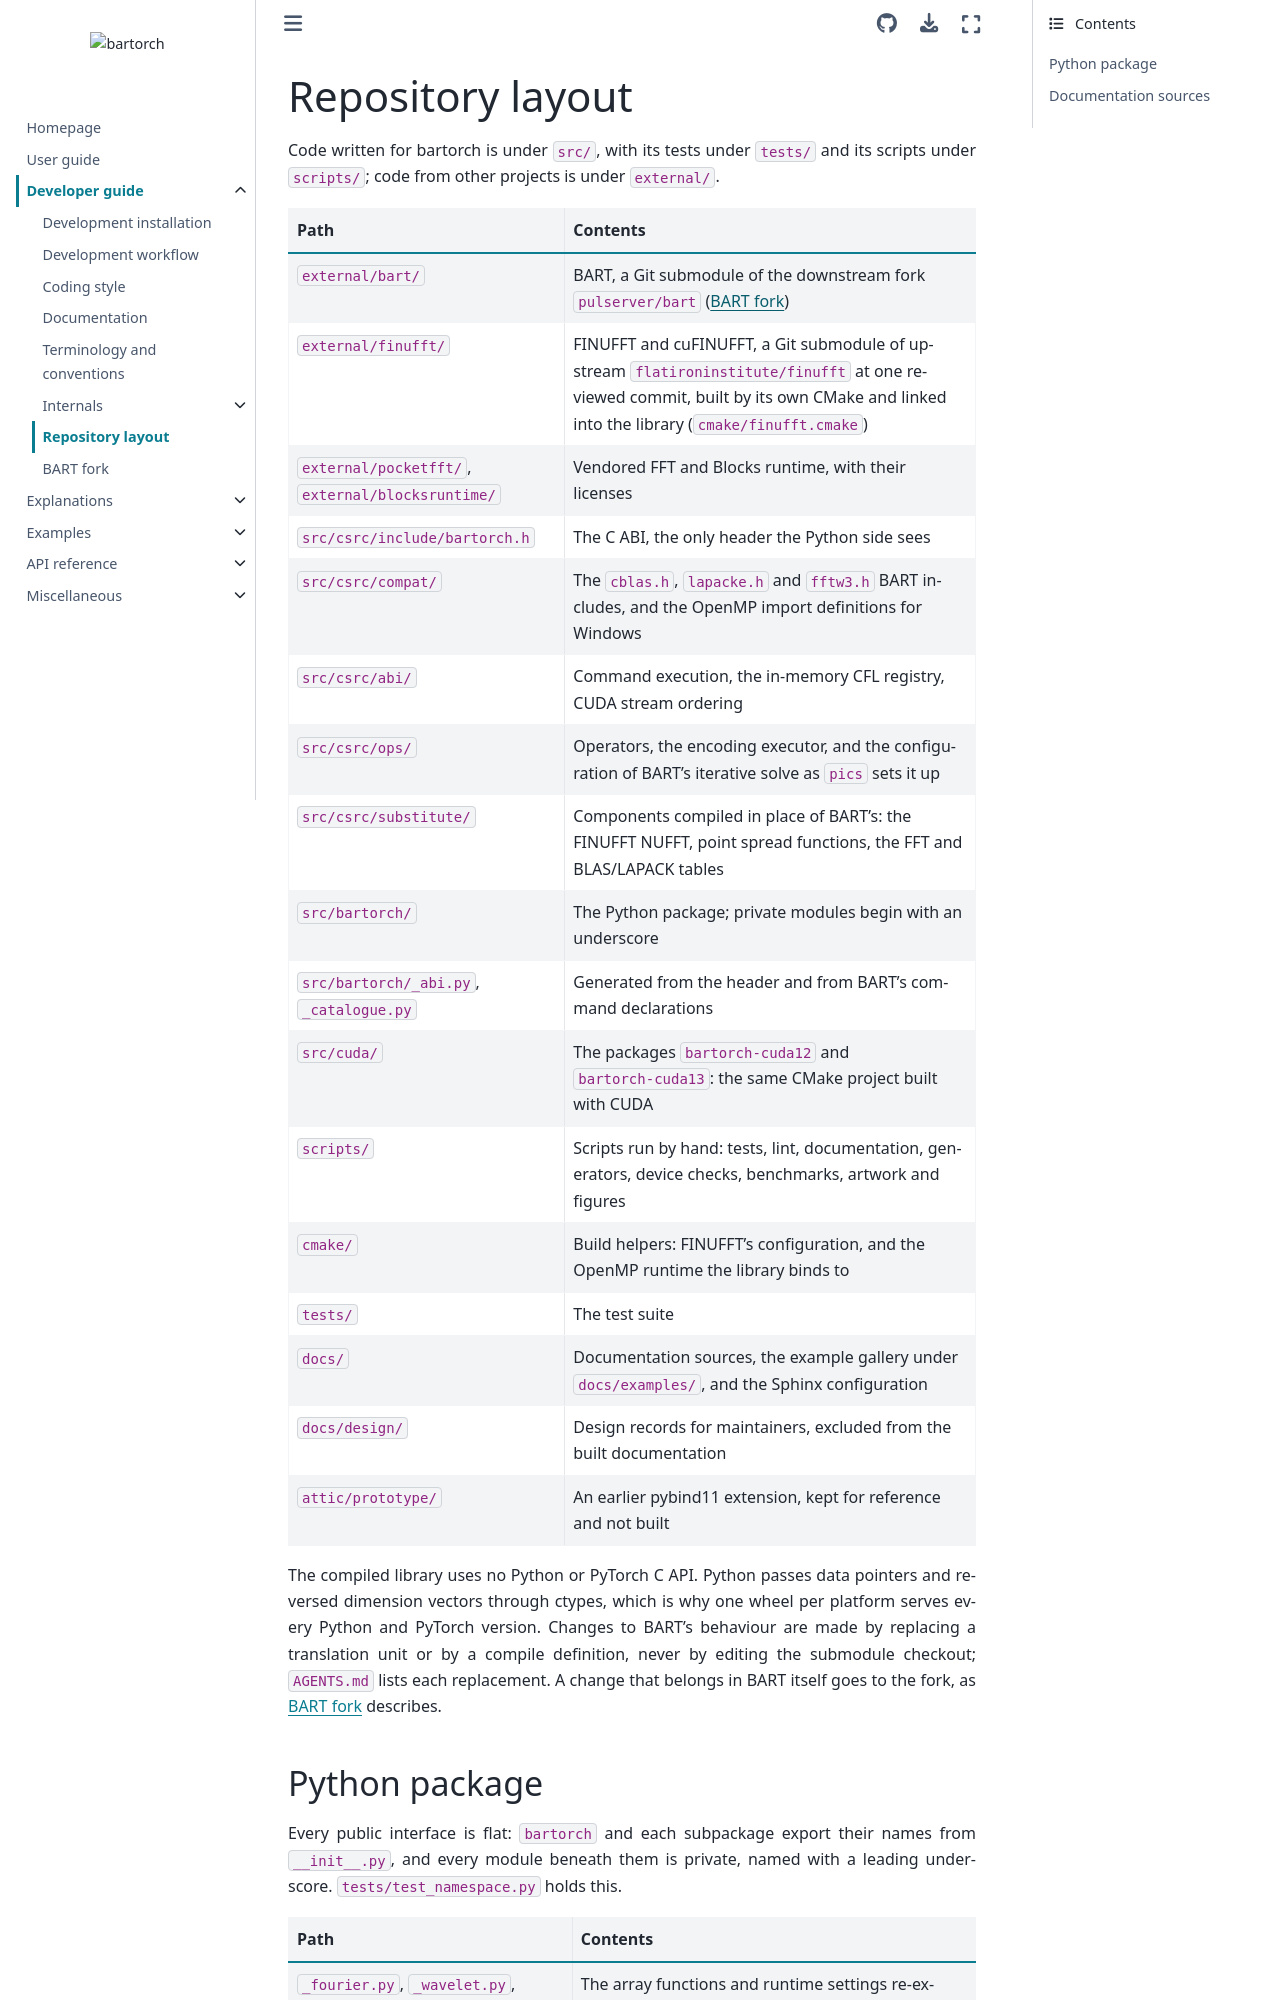

repository: pulserver/bartorch · page: v0.0.29/guides/developer/layout.html · generator: sphinx

# Repository layout

Code written for bartorch is under `src/`, with its tests under `tests/` and
its scripts under `scripts/`; code from other projects is under `external/`.

| Path | Contents |
| --- | --- |
| `external/bart/` | BART, a Git submodule of the downstream fork `pulserver/bart` ({doc}`bart-fork`) |
| `external/finufft/` | FINUFFT and cuFINUFFT, a Git submodule of upstream `flatironinstitute/finufft` at one reviewed commit, built by its own CMake and linked into the library (`cmake/finufft.cmake`) |
| `external/pocketfft/`, `external/blocksruntime/` | Vendored FFT and Blocks runtime, with their licenses |
| `src/csrc/include/bartorch.h` | The C ABI, the only header the Python side sees |
| `src/csrc/compat/` | The `cblas.h`, `lapacke.h` and `fftw3.h` BART includes, and the OpenMP import definitions for Windows |
| `src/csrc/abi/` | Command execution, the in-memory CFL registry, CUDA stream ordering |
| `src/csrc/ops/` | Operators, the encoding executor, and the configuration of BART's iterative solve as `pics` sets it up |
| `src/csrc/substitute/` | Components compiled in place of BART's: the FINUFFT NUFFT, point spread functions, the FFT and BLAS/LAPACK tables |
| `src/bartorch/` | The Python package; private modules begin with an underscore |
| `src/bartorch/_abi.py`, `_catalogue.py` | Generated from the header and from BART's command declarations |
| `src/cuda/` | The packages `bartorch-cuda12` and `bartorch-cuda13`: the same CMake project built with CUDA |
| `scripts/` | Scripts run by hand: tests, lint, documentation, generators, device checks, benchmarks, artwork and figures |
| `cmake/` | Build helpers: FINUFFT's configuration, and the OpenMP runtime the library binds to |
| `tests/` | The test suite |
| `docs/` | Documentation sources, the example gallery under `docs/examples/`, and the Sphinx configuration |
| `docs/design/` | Design records for maintainers, excluded from the built documentation |
| `attic/prototype/` | An earlier pybind11 extension, kept for reference and not built |

The compiled library uses no Python or PyTorch C API.  Python passes data
pointers and reversed dimension vectors through ctypes, which is why one wheel
per platform serves every Python and PyTorch version.  Changes to BART's
behaviour are made by replacing a translation unit or by a compile definition,
never by editing the submodule checkout; `AGENTS.md` lists each replacement.
A change that belongs in BART itself goes to the fork, as {doc}`bart-fork`
describes.
